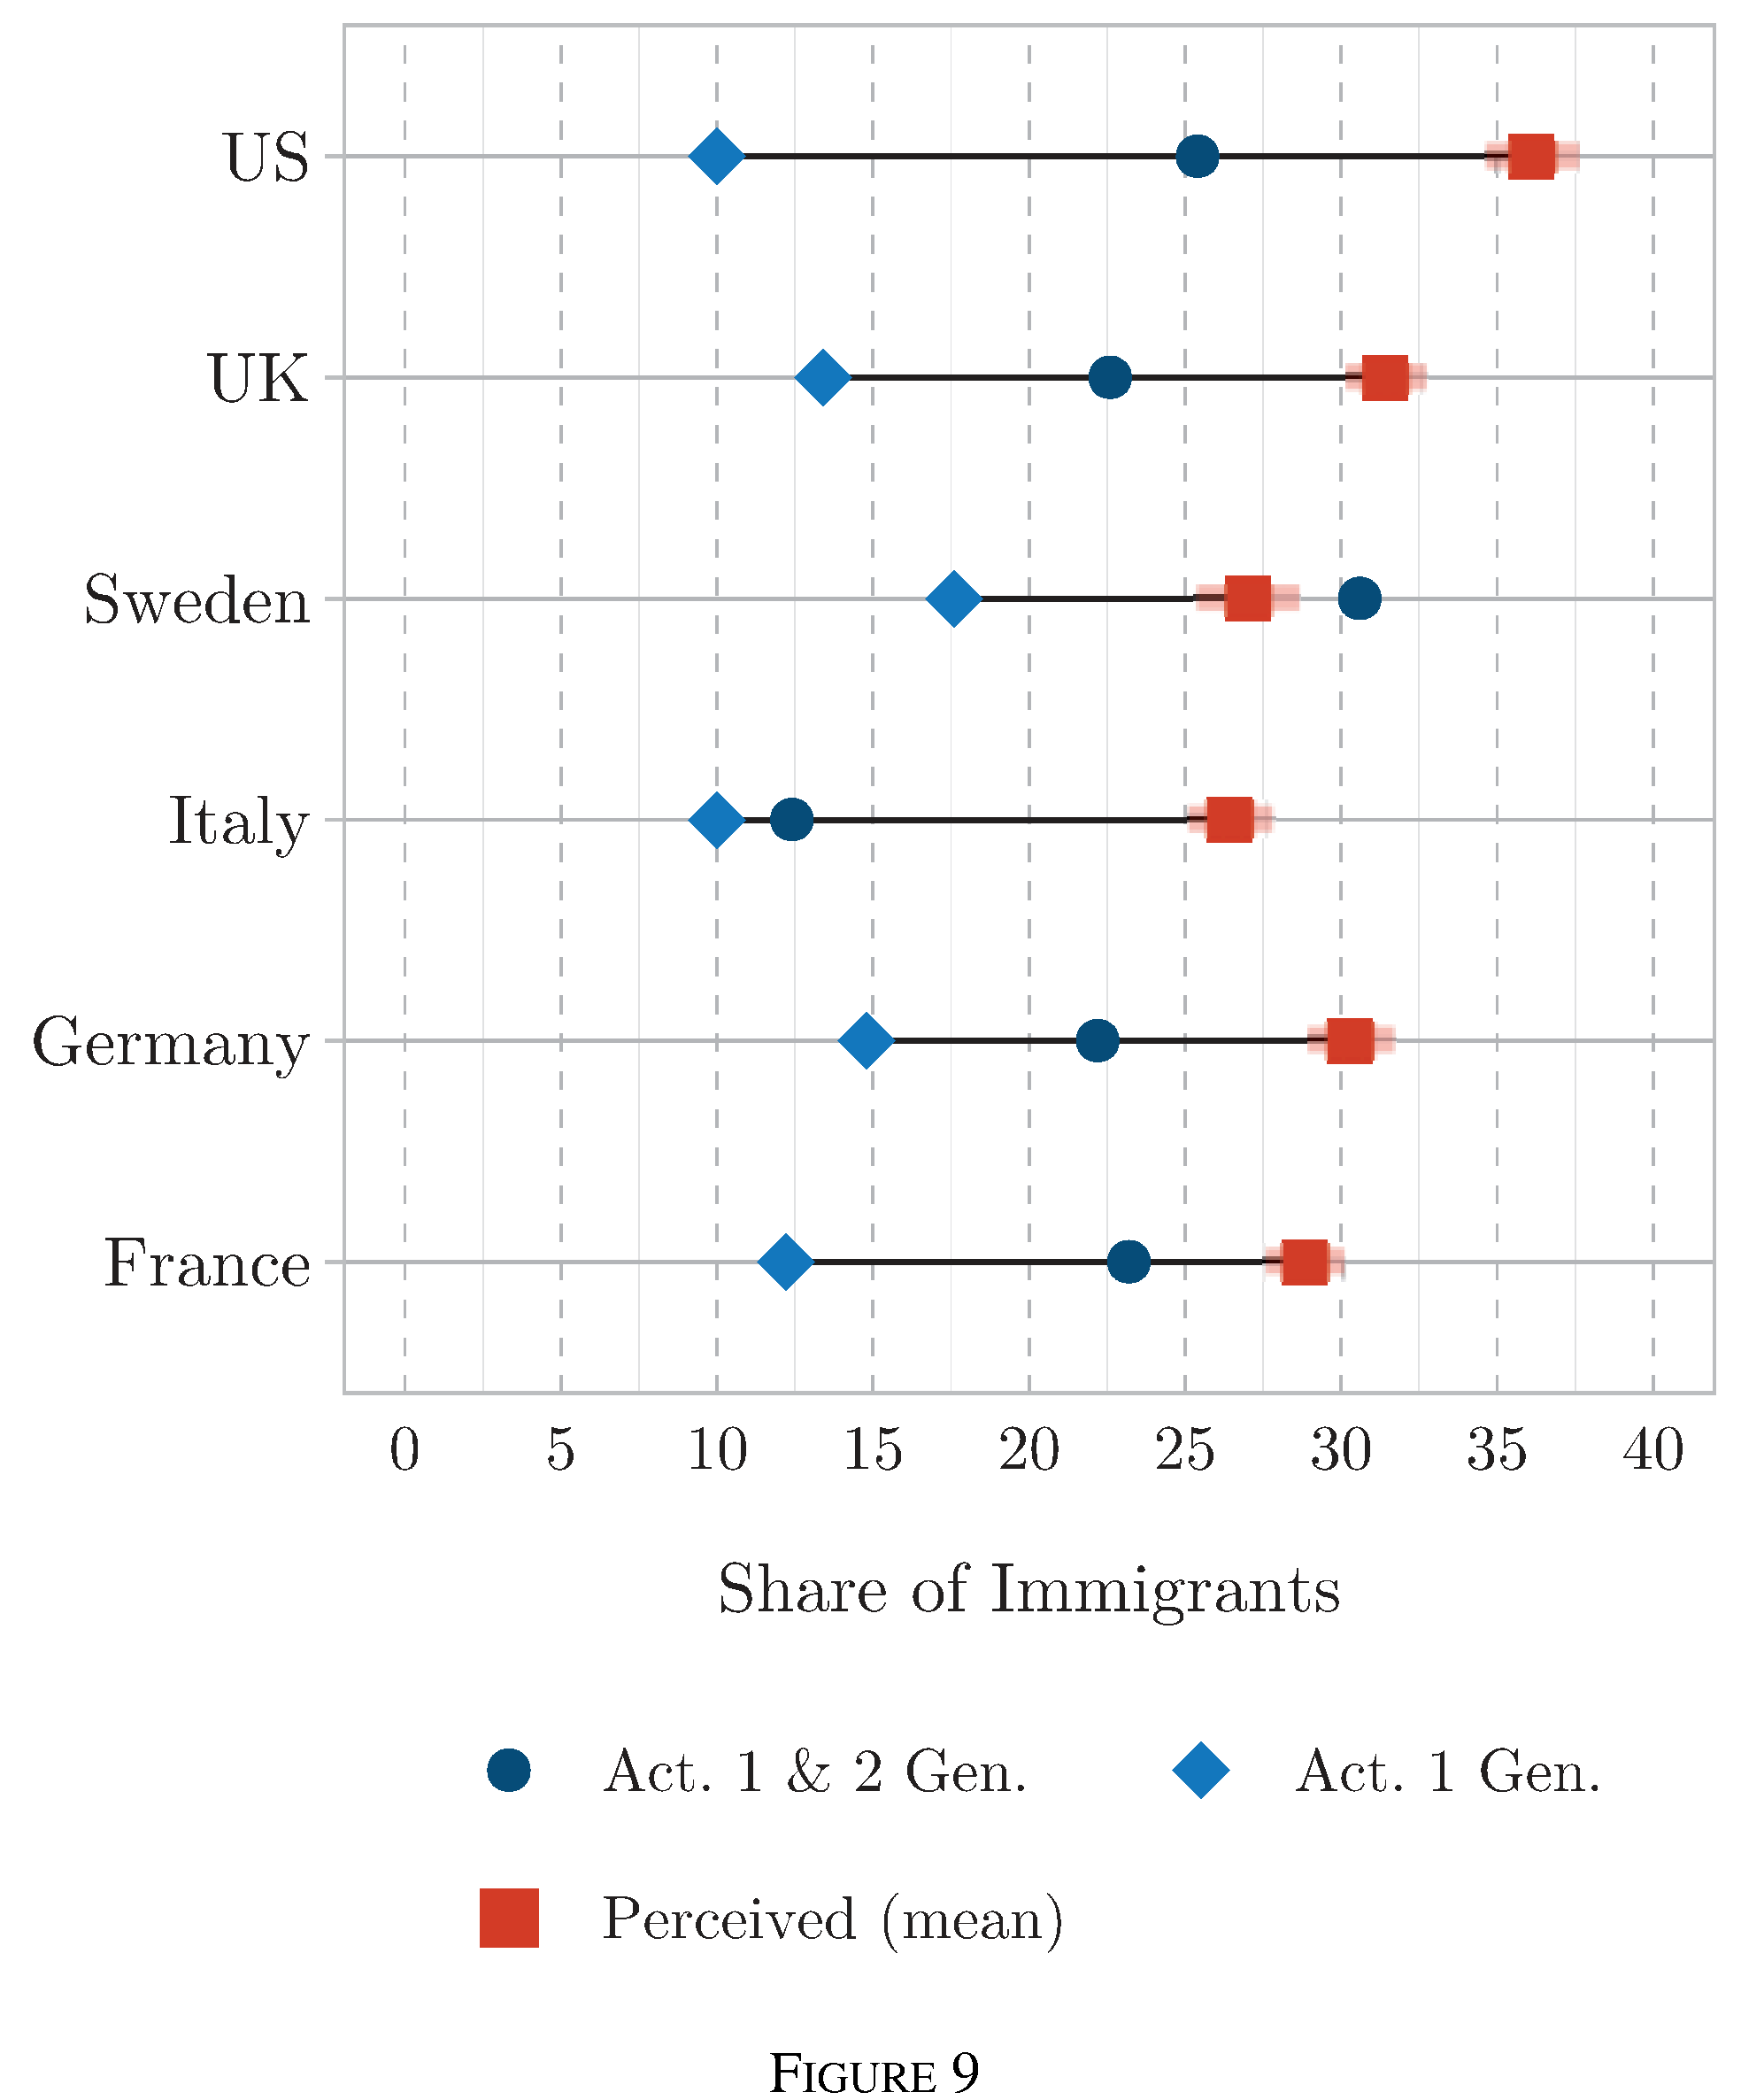

The table this chart was drawn from, first rows:
Type-1, Type-2, Value, Error Bar Length
US, Act. 1 Gen, 9.934, 0.0
UK, Act. 1 Gen, 13.41, 0.0
Sweden, Act. 1 Gen, 17.58, 0.0
Italy, Act. 1 Gen, 9.978, 0.0
Germany, Act. 1 Gen, 14.81, 0.0
France, Act. 1 Gen, 12.18, 0.0
US, Act. 1 & 2 Gen., 25.36, 0.0
UK, Act. 1 & 2 Gen., 22.55, 0.0
Sweden, Act. 1 & 2 Gen., 30.55, 0.0
Italy, Act. 1 & 2 Gen., 12.22, 0.0
Germany, Act. 1 & 2 Gen., 22.15, 0.0
France, Act. 1 & 2 Gen., 23.12, 0.0
US, Perceived (mean), 36.0, 2.813
UK, Perceived (mean), 31.38, 2.462
Sweden, Perceived (mean), 26.95, 3.077
Italy, Perceived (mean), 26.42, 2.681
Germany, Perceived (mean), 30.24, 2.637
France, Perceived (mean), 28.79, 2.374
